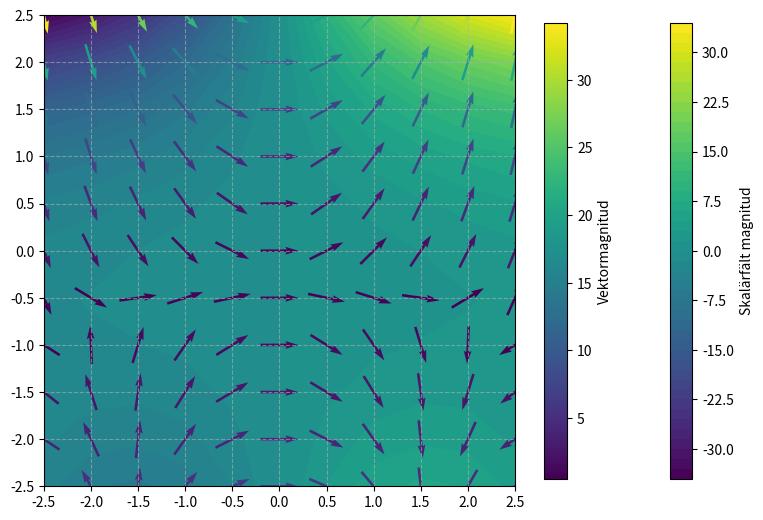

Python code for this plot:
import matplotlib.pyplot as plt
import numpy as np

X, Y = np.meshgrid(np.linspace(-2.5, 2.5, 11), np.linspace(-2.5, 2.5, 11))

phi = Y*Y*np.sin(X)+X*np.exp(Y)

u = Y*Y*np.cos(X)+np.exp(Y)
v = 2*Y*np.sin(X)+X*np.exp(Y)



magnitude = np.hypot(u, v)
safe_magnitude = np.where(magnitude == 0, 1, magnitude)

u_norm = u / safe_magnitude
v_norm = v / safe_magnitude

plt.figure(figsize=(8, 6))

heatmap = plt.contourf(X, Y, phi, levels=50, cmap='viridis')
cbar = plt.colorbar(heatmap, shrink=0.8)
cbar.set_label('Skalärfält magnitud')



Q = plt.quiver(X, Y, 
               u_norm, v_norm,
               magnitude,
               cmap='viridis',
               pivot='mid',
               angles='xy',
               scale_units='xy',
               scale=2.5)

plt.colorbar(Q, label='Vektormagnitud', shrink=0.8)

plt.xticks(np.arange(-2.5, 2.6, 0.5))
plt.yticks(np.arange(-2.5, 2.6, 0.5))
plt.xlim(-2.5, 2.5)
plt.ylim(-2.5, 2.5)

plt.gca().set_aspect('equal', adjustable='box')
plt.grid(True, linestyle='--', alpha=0.6)
plt.tight_layout()

plt.savefig('gradient_exempel1v2.pdf')

print("hello world!")


plt.show()
